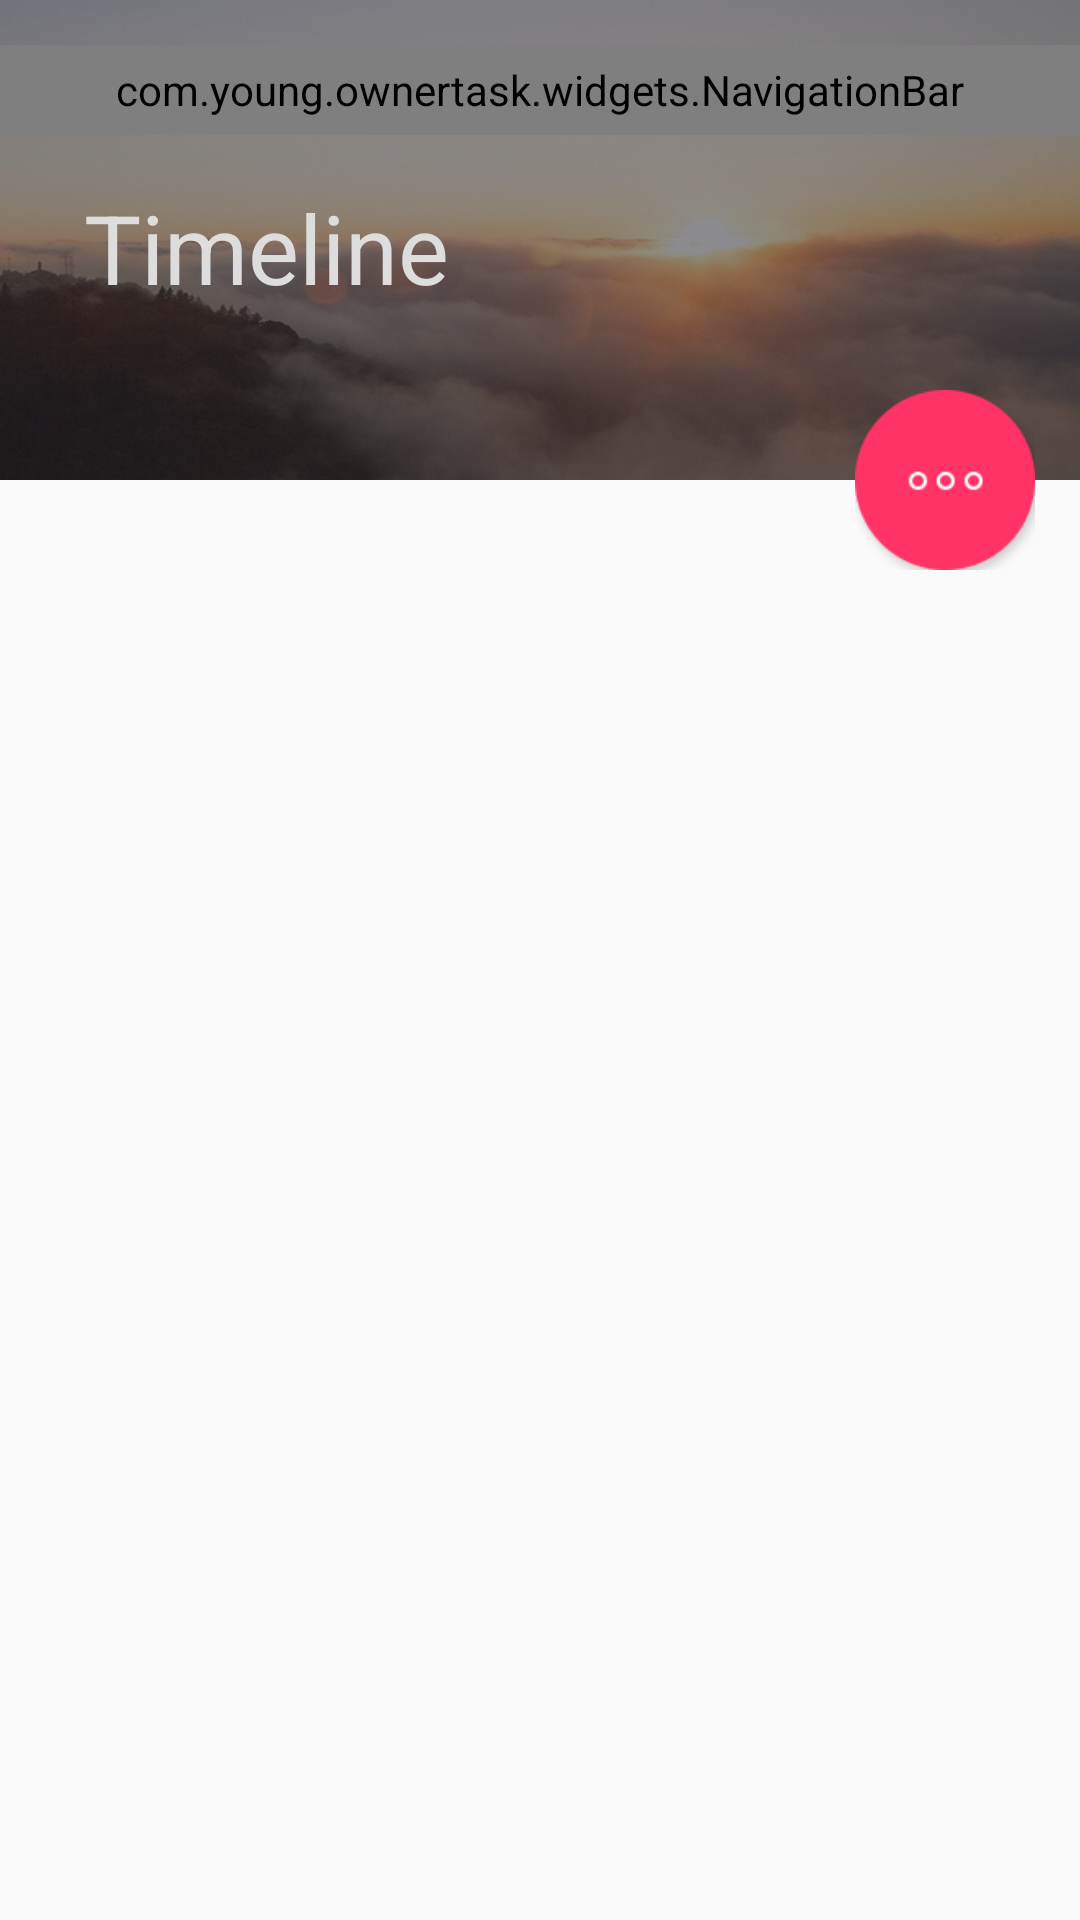

Android layout source for this screen:
<!-- AndroidManifest.xml: application theme AppTheme -->
<!-- res/layout/activity_time_line.xml -->
<?xml version="1.0" encoding="utf-8"?>
<RelativeLayout xmlns:android="http://schemas.android.com/apk/res/android"
    xmlns:tools="http://schemas.android.com/tools"
    android:layout_width="match_parent"
    android:layout_height="match_parent"
    android:orientation="vertical"
    tools:context=".ui.list.ListActivity">

    <LinearLayout
        android:id="@+id/ll_list_head"
        android:layout_width="match_parent"
        android:layout_height="160dp"
        android:orientation="vertical"
        android:background="@mipmap/background_head_06">

        <include layout="@layout/view_navigation_bar"/>

        <TextView
            android:id="@+id/tv_timeline_title"
            android:layout_marginTop="10dp"
            android:layout_width="match_parent"
            android:layout_height="55dp"
            android:gravity="center_vertical"
            android:paddingLeft="28dp"
            android:textSize="32sp"
            android:textColor="@color/white_01"
            android:text="Timeline"/>
    </LinearLayout>

    <ScrollView
        android:layout_below="@+id/ll_list_head"
        android:layout_width="match_parent"
        android:layout_height="wrap_content">

        <LinearLayout
            android:id="@+id/ll_timeline_list"
            android:orientation="vertical"
            android:layout_width="match_parent"
            android:layout_height="wrap_content"/>

    </ScrollView>
    <ImageView
        android:layout_width="60dp"
        android:layout_height="60dp"
        android:layout_alignParentRight="true"
        android:layout_marginTop="130dp"
        android:layout_marginRight="15dp"
        android:src="@mipmap/ic_more"/>

</RelativeLayout>
<!-- res/layout/view_navigation_bar.xml (included above) -->
<?xml version="1.0" encoding="utf-8"?>
<com.young.ownertask.widgets.NavigationBar xmlns:android="http://schemas.android.com/apk/res/android"
    android:layout_width="match_parent"
    android:layout_marginTop="15dp"
    android:orientation="horizontal"
    android:id="@+id/navigation_bar"
    android:layout_height="30dp">

    <ImageView
        android:id="@+id/iv_navigation_bar_menu"
        android:layout_width="25dp"
        android:layout_height="25dp"
        android:layout_alignParentLeft="true"
        android:layout_centerVertical="true"
        android:layout_marginLeft="15dp"
        android:src="@mipmap/ic_menu"/>

    <LinearLayout
        android:layout_alignParentRight="true"
        android:layout_width="wrap_content"
        android:layout_height="match_parent"
        android:layout_marginRight="15dp"
        android:orientation="horizontal">

        <TextView
            android:id="@+id/tv_navigation_bar_number"
            android:layout_width="wrap_content"
            android:layout_height="wrap_content"
            android:text="26"
            android:visibility="gone"
            android:textColor="@color/white_01"
            android:layout_gravity="center_vertical"
            android:textSize="12sp"/>
        <ImageView
            android:id="@+id/iv_navigation_bar_share"
            android:layout_width="20dp"
            android:layout_height="20dp"
            android:layout_alignParentLeft="true"
            android:layout_marginLeft="20dp"
            android:visibility="gone"
            android:layout_gravity="center_vertical"
            android:src="@mipmap/ic_share"/>

        <ImageView
            android:id="@+id/iv_navigation_bar_search"
            android:layout_width="25dp"
            android:layout_height="25dp"
            android:layout_alignParentLeft="true"
            android:layout_marginLeft="20dp"
            android:layout_gravity="center_vertical"
            android:src="@mipmap/ic_search"/>
    </LinearLayout>



</com.young.ownertask.widgets.NavigationBar>
<!-- resources referenced by this layout -->
<resources>
  <color name="white_01">#dddddd</color>
  <!-- mipmap background_head_06: png bitmap (mipmap-xxhdpi, 202976 bytes) -->
  <!-- mipmap ic_more: png bitmap (mipmap-hdpi, 6728 bytes) -->
  <!-- mipmap ic_share: png bitmap (mipmap-hdpi, 3524 bytes) -->
  <style name="AppTheme" parent="Theme.AppCompat.Light.DarkActionBar">
          
          
          
          
          <item name="android:windowContentTransitions" tools:ignore="NewApi">true</item>
          
          <item name="android:windowEnterTransition" tools:ignore="NewApi">@transition/fade</item>
          
          <item name="android:windowExitTransition" tools:ignore="NewApi">@transition/fade</item>
  
          <item name="android:windowReenterTransition" tools:ignore="NewApi">@transition/fade</item>
          <item name="android:windowReturnTransition" tools:ignore="NewApi">@transition/fade</item>
      </style>
</resources>
